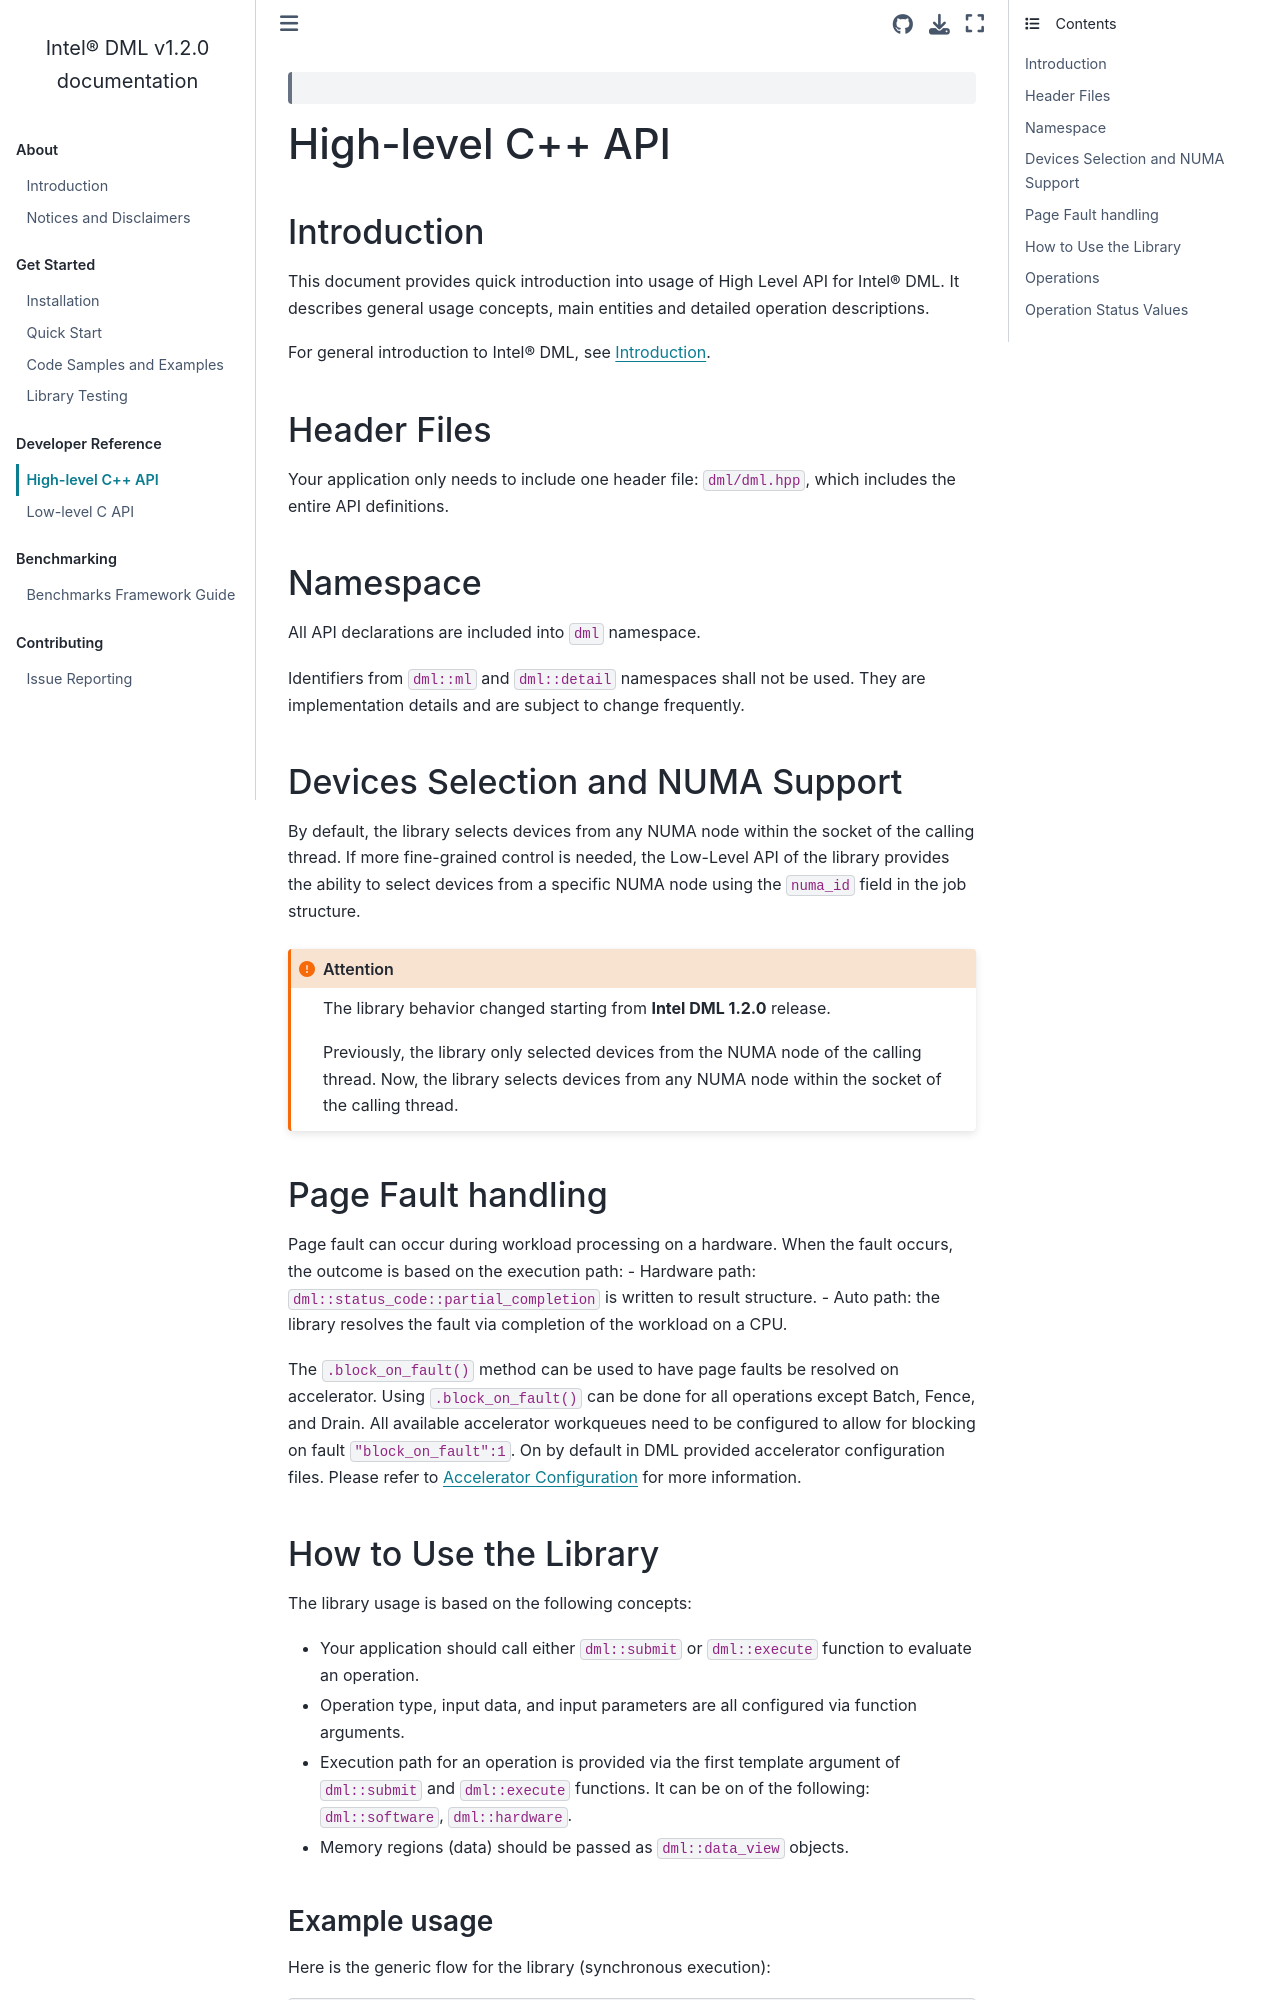

repository: intel/DML · page: documentation/api_docs/high_level_api.html · generator: sphinx

 .. ***************************************************************************
 .. * Copyright (C) 2021 Intel Corporation
 .. *
 .. * SPDX-License-Identifier: MIT
 .. ***************************************************************************/

High-level C++ API
##################

Introduction
************

This document provides quick introduction into usage of High Level API
for Intel® DML. It describes general usage concepts, main entities and
detailed operation descriptions.

For general introduction to Intel® DML, see :ref:`introduction_reference_link`.


Header Files
************


Your application only needs to include one header file: ``dml/dml.hpp``,
which includes the entire API definitions.

Namespace
*********


All API declarations are included into ``dml`` namespace.

Identifiers from ``dml::ml`` and ``dml::detail`` namespaces shall not be
used. They are implementation details and are subject to change
frequently.

.. _library_numa_support_hl_reference_link:

Devices Selection and NUMA Support
**********************************

By default, the library selects devices from any NUMA node within the socket of the calling thread.
If more fine-grained control is needed, the Low-Level API of the library provides the ability to select devices
from a specific NUMA node using the ``numa_id`` field in the job structure.

.. attention::
   The library behavior changed starting from **Intel DML 1.2.0** release.

   Previously, the library only selected devices from the NUMA node of the calling thread.
   Now, the library selects devices from any NUMA node within the socket of the calling thread.
